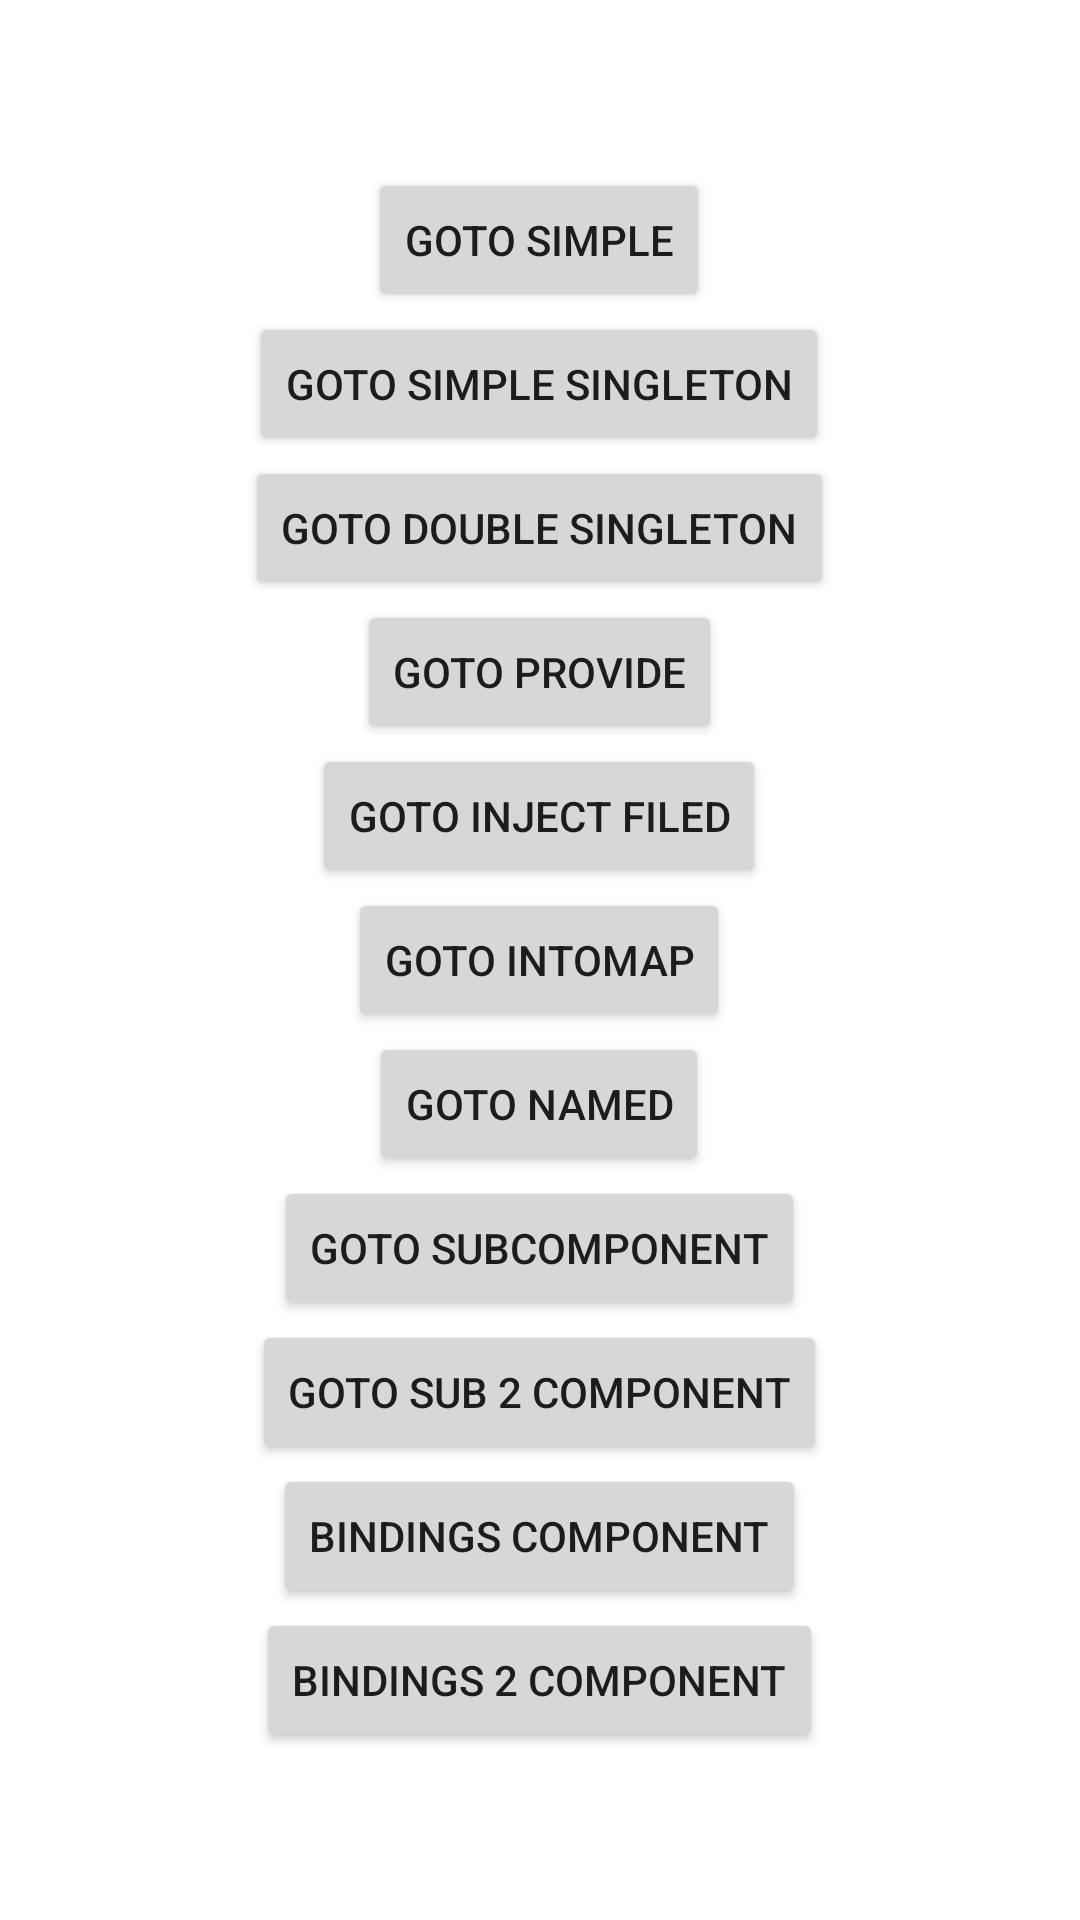

Layout XML and referenced resources for this Android screen:
<!-- AndroidManifest.xml: activity theme Theme.Arch4.NoActionBar -->
<!-- res/layout/activity_main.xml -->
<?xml version="1.0" encoding="utf-8"?>
<FrameLayout xmlns:android="http://schemas.android.com/apk/res/android"
    xmlns:app="http://schemas.android.com/apk/res-auto"
    xmlns:tools="http://schemas.android.com/tools"
    android:layout_width="match_parent"
    android:layout_height="match_parent"
    tools:context=".MainActivity">


    <ScrollView
        android:layout_width="match_parent"
        android:layout_height="match_parent">

        <LinearLayout
            android:layout_width="wrap_content"
            android:layout_height="wrap_content"
            android:layout_gravity="center"
            android:gravity="center"
            android:orientation="vertical">

            <Button
                android:id="@+id/butt1"
                android:layout_width="wrap_content"
                android:layout_height="wrap_content"
                android:text="Goto Simple" />

            <Button
                android:id="@+id/butt2"
                android:layout_width="wrap_content"
                android:layout_height="wrap_content"
                android:text="Goto Simple Singleton" />


            <Button
                android:id="@+id/butt3"
                android:layout_width="wrap_content"
                android:layout_height="wrap_content"
                android:text="Goto Double Singleton" />

            <Button
                android:id="@+id/butt4"
                android:layout_width="wrap_content"
                android:layout_height="wrap_content"
                android:text="Goto Provide" />

            <Button
                android:id="@+id/butt5"
                android:layout_width="wrap_content"
                android:layout_height="wrap_content"
                android:text="Goto Inject Filed" />

            <Button
                android:id="@+id/butt6"
                android:layout_width="wrap_content"
                android:layout_height="wrap_content"
                android:text="Goto Intomap" />

            <Button
                android:id="@+id/butt7"
                android:layout_width="wrap_content"
                android:layout_height="wrap_content"
                android:text="Goto Named" />

            <Button
                android:id="@+id/butt8"
                android:layout_width="wrap_content"
                android:layout_height="wrap_content"
                android:text="Goto SubComponent" />

            <Button
                android:id="@+id/butt9"
                android:layout_width="wrap_content"
                android:layout_height="wrap_content"
                android:text="Goto Sub 2 Component" />

            <Button
                android:id="@+id/butt10"
                android:layout_width="wrap_content"
                android:layout_height="wrap_content"
                android:text="Bindings Component" />

            <Button
                android:id="@+id/butt11"
                android:layout_width="wrap_content"
                android:layout_height="wrap_content"
                android:text="Bindings 2 Component" />
        </LinearLayout>
    </ScrollView>

</FrameLayout>
<!-- resources referenced by this layout -->
<resources>
  <style name="Theme.Arch4.NoActionBar">
          <item name="windowActionBar">false</item>
          <item name="windowNoTitle">true</item>
      </style>
</resources>
